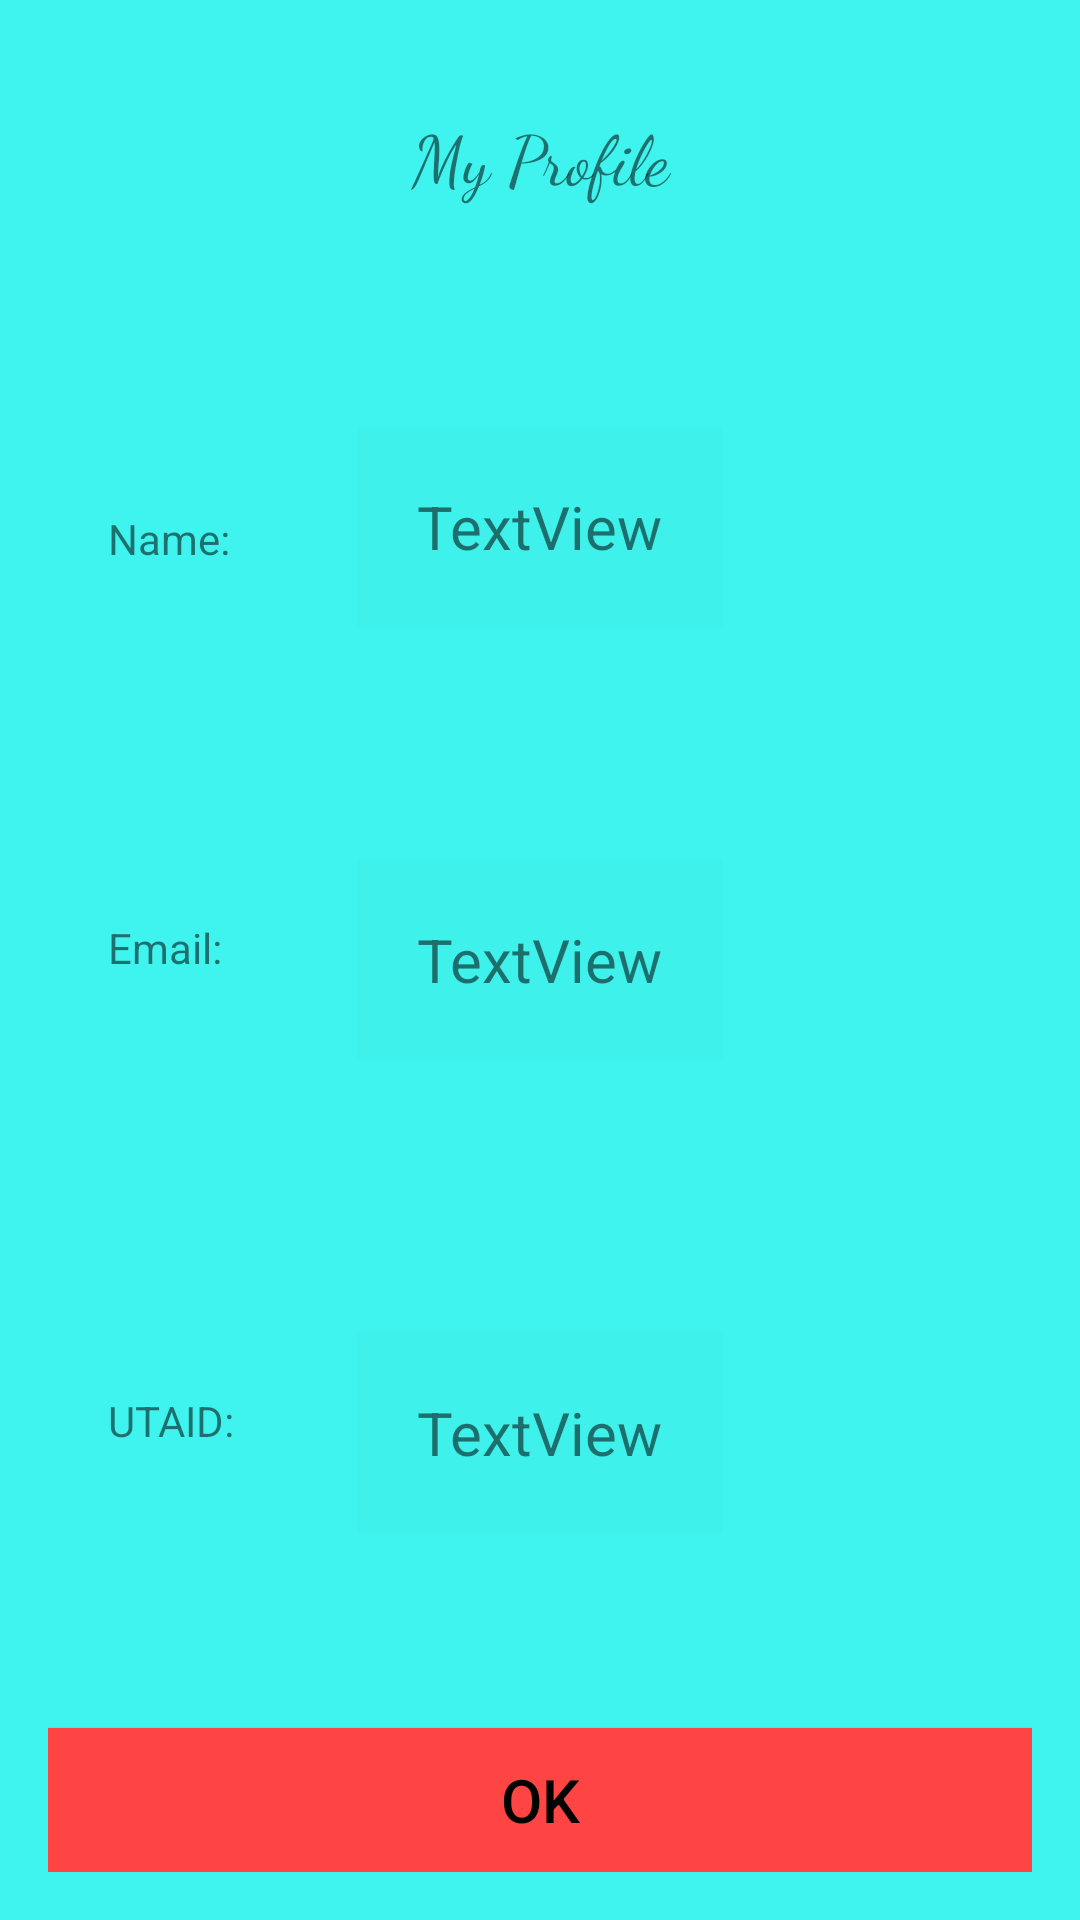

Layout XML and referenced resources for this Android screen:
<!-- AndroidManifest.xml: application theme Theme.DesignDemo -->
<!-- res/layout/activity_profile.xml -->
<?xml version="1.0" encoding="utf-8"?>
<RelativeLayout xmlns:android="http://schemas.android.com/apk/res/android"
    xmlns:tools="http://schemas.android.com/tools"
    android:id="@+id/activity_profile"
    android:layout_width="match_parent"
    android:layout_height="match_parent"
    android:paddingBottom="@dimen/activity_vertical_margin"
    android:paddingLeft="@dimen/activity_horizontal_margin"
    android:paddingRight="@dimen/activity_horizontal_margin"
    android:paddingTop="@dimen/activity_vertical_margin"
    tools:context="app.com.example.android.UBaS.ProfileActivity"
    android:background="#3ff4ee">


    <TextView
        android:text="TextView"
        android:layout_width="wrap_content"
        android:layout_height="wrap_content"
        android:layout_alignParentTop="true"
        android:padding="20dp"
        android:layout_centerHorizontal="true"
        android:layout_marginTop="126dp"
        android:textSize="20sp"
        android:id="@+id/name"
        android:background="@color/cardview_shadow_end_color" />

    <TextView
        android:text="TextView"
        android:layout_width="wrap_content"
        android:layout_height="wrap_content"
        android:padding="20dp"
        android:layout_centerVertical="true"
        android:layout_centerHorizontal="true"
        android:layout_alignStart="@+id/name"
        android:textSize="20sp"
        android:id="@+id/email"
        android:background="@color/cardview_shadow_end_color" />

    <TextView
        android:text="TextView"
        android:layout_width="wrap_content"
        android:layout_height="wrap_content"
        android:padding="20dp"
        android:layout_alignParentBottom="true"
        android:layout_alignStart="@+id/email"
        android:layout_marginBottom="113dp"
        android:layout_centerHorizontal="true"
        android:textSize="20sp"
        android:id="@+id/ID"
        android:background="@color/cardview_shadow_end_color" />

    <TextView
        android:text="Name:"
        android:layout_width="wrap_content"
        android:layout_height="wrap_content"
        android:padding="20dp"
        android:id="@+id/textView2"
        android:layout_alignBottom="@+id/name"
        android:layout_alignParentStart="true" />

    <TextView
        android:text="Email:"
        android:layout_width="wrap_content"
        android:layout_height="wrap_content"
        android:layout_centerVertical="true"
        android:layout_alignParentStart="true"
        android:layout_alignTop="@id/email"
        android:layout_alignBottom="@id/email"
        android:padding="20dp"
        android:id="@+id/textView3" />

    <TextView
        android:text="UTAID:"
        android:layout_width="wrap_content"
        android:layout_height="wrap_content"
        android:layout_alignParentStart="true"
        android:layout_alignTop="@id/ID"
        android:padding="20dp"
        android:id="@+id/textView4"
        android:layout_alignBottom="@+id/ID" />

    <TextView
        android:text="My Profile"
        android:layout_width="wrap_content"
        android:layout_height="wrap_content"
        android:gravity="center_horizontal"

        android:padding="20dp"

        android:textSize="23sp"
        android:id="@+id/profileTop"
        android:layout_alignParentTop="true"
        android:layout_alignParentStart="true"
        android:layout_alignParentEnd="true"
        android:fontFamily="cursive" />

    <Button
        android:text="OK"
        android:layout_width="wrap_content"
        android:layout_height="wrap_content"
        android:id="@+id/ok"
        android:textSize="20sp"
        android:textColor="#000000"
        android:background="@android:color/holo_red_light"
        android:layout_alignParentBottom="true"
        android:layout_alignParentStart="true"
        android:layout_alignParentEnd="true" />
</RelativeLayout>
<!-- resources referenced by this layout -->
<resources>
  <dimen name="activity_horizontal_margin">16dp</dimen>
  <dimen name="activity_vertical_margin">16dp</dimen>
  <style name="Theme.DesignDemo" parent="Base.Theme.DesignDemo">
      </style>
  <style name="Base.Theme.DesignDemo" parent="Theme.AppCompat.Light.NoActionBar">
          <item name="colorPrimary">#673AB7</item>
          <item name="colorPrimaryDark">#512DA8</item>
          <item name="colorAccent">#FF4081</item>
      </style>
</resources>
